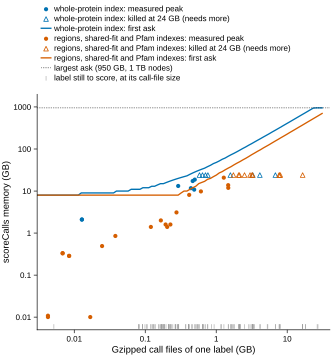

Data behind this chart, as committed beside it:
label	index	calls_gb	measured_peak_gb	first_ask_gb	second_ask_gb	first_time_h	at_cap
kmerseek.pfam.w10.gbmr7_k16_s1	pfam	0.0	not run	8	16	2	false
kmerseek.pfam.w10.hp_kyte_doolittle2_k22…	pfam	0.0	not run	8	16	2	false
kmerseek.pfam.w20.gbmr7_k16_s1	pfam	0.0	not run	8	16	2	false
mmseqs2.pfam.w20.mmseqs2	pfam	0.008	0.29	8	16	2	false
mmseqs2.pfam.w10.mmseqs2	pfam	0.008	0.29	8	16	2	false
kmerseek.pfam.w10.wass14_k6_s1	pfam	0.08	not run	8	16	2	false
kmerseek.pfam.w20.wass14_k6_s1	pfam	0.083	not run	8	16	2	false
kmerseek.pfam.w20.protein20_k5_s1	pfam	0.091	not run	8	16	2	false
kmerseek.pfam.w10.protein20_k5_s1	pfam	0.091	not run	8	16	2	false
kmerseek.pfam.w10.hsdm17_k6_s1	pfam	0.137	not run	8	16	2	false
kmerseek.pfam.w20.hsdm17_k6_s1	pfam	0.138	not run	8	16	2	false
kmerseek.pfam.w20.uniprot18_k5_s1	pfam	0.154	not run	8	16	2	false
kmerseek.pfam.w10.uniprot18_k5_s1	pfam	0.157	not run	8	16	2	false
kmerseek.pfam.w10.wwmj5_k10_s1	pfam	0.168	not run	8	16	2	false
kmerseek.pfam.w20.wwmj5_k10_s1	pfam	0.173	not run	8	16	2	false
kmerseek.pfam.w20.hp_thomas_dill2_k22_s1	pfam	0.178	not run	8	16	2	false
kmerseek.pfam.w20.sdm12_k7_s1	pfam	0.188	not run	8	16	2	false
kmerseek.pfam.w10.hp_thomas_dill2_k22_s1	pfam	0.194	1.6	8	16	2	false
kmerseek.pfam.w10.sdm12_k7_s1	pfam	0.196	not run	8	16	2	false
kmerseek.pfam.w10.hp_pbotc_1st_ed2_k21_s…	pfam	0.204	1.4	8	16	2	false
kmerseek.pfam.w10.hp_lehninger2_k21_s1	pfam	0.211	not run	8	16	2	false
kmerseek.pfam.w20.hp_pbotc_1st_ed2_k21_s…	pfam	0.214	not run	8	16	2	false
kmerseek.pfam.w10.hp_thomas_dill_no_c2_k…	pfam	0.216	not run	8	16	2	false
kmerseek.pfam.w20.hp_lehninger2_k21_s1	pfam	0.226	1.6	8	16	2	false
kmerseek.pfam.w20.hp_thomas_dill_no_c2_k…	pfam	0.227	not run	8	16	2	false
kmerseek.pfam.w10.hp_lehninger_c_nonpola…	pfam	0.228	not run	8	16	2	false
kmerseek.pfam.w20.hp_lehninger_c_nonpola…	pfam	0.245	not run	8	16	2	false
kmerseek.pfam.w20.mmseqs12_k6_s1	pfam	0.283	not run	8	16	2	false
kmerseek.pfam.w20.hp_kyte_doolittle2_k22…	pfam	0.286	not run	8	16	2	false
kmerseek.pfam.w10.mmseqs12_k6_s1	pfam	0.292	not run	8	16	2	false
kmerseek.pfam.w20.dayhoff6_k9_s1	pfam	0.406	not run	11	22	2	false
kmerseek.pfam.w10.dayhoff6_k9_s1	pfam	0.447	not run	12	24	2	false
kmerseek.pfam.w20.hp_lehninger_hpc3_k19_…	pfam	0.665	not run	17	34	2	false
kmerseek.pfam.w10.hp_lehninger_hpc3_k19_…	pfam	0.672	not run	17	34	2	false
kmerseek.pfam.w20.funcgroups8_k8_s1	pfam	0.863	not run	21	42	2	false
kmerseek.pfam.w10.funcgroups8_k8_s1	pfam	0.933	not run	23	46	2	false
kmerseek.pfam.w10.gbmr4_k14_s1	pfam	3.327	not run	77	154	2	false
kmerseek.pfam.w20.gbmr4_k14_s1	pfam	3.437	not run	79	158	2	false
kmerseek.pfam.w20.polarity4_k11_s1	pfam	5.226	not run	119	238	3	false
kmerseek.pfam.w10.polarity4_k11_s1	pfam	5.342	not run	122	244	3	false
kmerseek.regions.w20.wass14_k6_s1	regions	0.0	text-column bug	8	16	2	false
kmerseek.regions.w20.uniprot18_k5_s1	regions	0.0	not run	8	16	2	false
composition.regions.w10.composition	regions	0.004	0.01	8	16	2	false
composition.regions.w20.composition	regions	0.004	0.01	8	16	2	false
kmerseek.regions.w10.wass14_k6_s1	regions	0.005	not run	8	16	2	false
mmseqs2.regions.w20.mmseqs2	regions	0.007	0.33	8	16	2	false
mmseqs2.regions.w10.mmseqs2	regions	0.007	0.33	8	16	2	false
kmerseek.regions.w10.hsdm17_k6_s1	regions	0.017	0.01	8	16	2	false
kmerseek.regions.w20.hsdm17_k6_s1	regions	0.025	0.49	8	16	2	false
kmerseek.regions.w10.hp_lehninger2_k21_s…	regions	0.038	0.85	8	16	2	false
kmerseek.regions.w10.uniprot18_k5_s1	regions	0.08	not run	8	16	2	false
kmerseek.regions.w10.sdm12_k7_s1	regions	0.091	not run	8	16	2	false
kmerseek.regions.w10.wwmj5_k10_s1	regions	0.099	not run	8	16	2	false
kmerseek.regions.w10.protein20_k5_s1	regions	0.104	not run	8	16	2	false
kmerseek.regions.w20.sdm12_k7_s1	regions	0.107	not run	8	16	2	false
kmerseek.regions.w20.wwmj5_k10_s1	regions	0.12	not run	8	16	2	false
kmerseek.regions.w20.protein20_k5_s1	regions	0.129	not run	8	16	2	false
kmerseek.regions.w20.mmseqs12_k6_s1	regions	0.404	not run	11	22	2	false
kmerseek.regions.w10.mmseqs12_k6_s1	regions	0.416	8.1	11	22	2	false
kmerseek.regions.w20.hp_lehninger_c_nonp…	regions	0.522	not run	14	28	2	false
... 99 more rows
